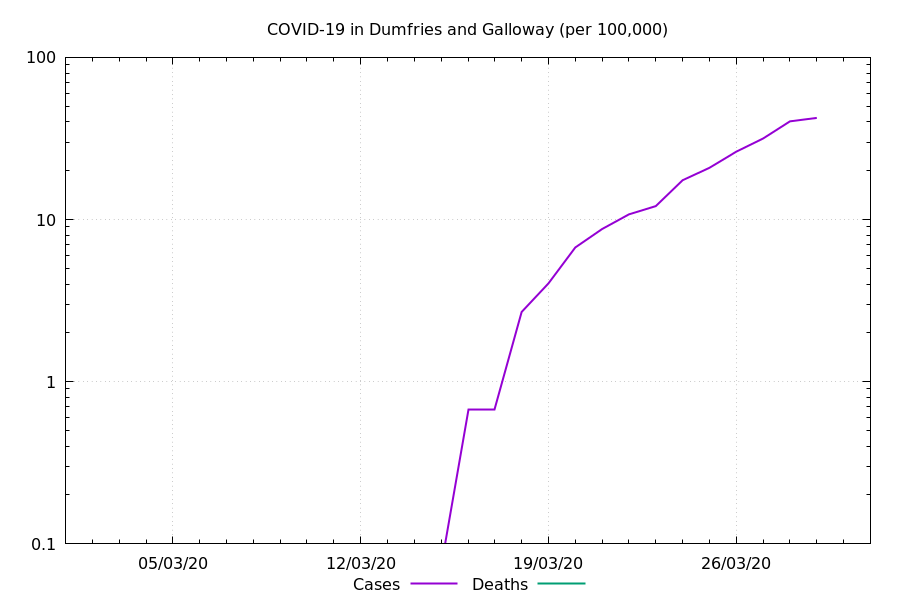

The file beside this chart, header and first rows:
Date, Cases, Deaths, Cases Ratio, Deaths Ratio
2020-03-01, 0.0, , NaN, 
2020-03-02, 0.0, , 0.0, 
2020-03-03, 0.0, , 0.0, 
2020-03-04, 0.0, , 0.0, 
2020-03-05, 0.0, , 0.0, 
2020-03-06, 0.0, , 0.0, 
2020-03-07, 0.0, , 0.0, 
2020-03-08, 0.0, , 0.0, 
2020-03-09, 0.0, , 0.0, 
2020-03-10, 0.0, , 0.0, 
2020-03-11, 0.0, , 0.0, 
2020-03-12, 0.0, , 0.0, 
2020-03-13, 0.0, , 0.0, 
2020-03-14, 0.0, 0.0, 0.0, 0.0
2020-03-15, 0.0, 0.0, 0.0, 0.0
2020-03-16, 0.6721, 0.0, 0.2137, 0.0
2020-03-17, 0.6721, 0.0, 0.1874, 0.0
2020-03-18, 2.688, 0.0, 0.644, 0.0
2020-03-19, 4.033, 0.0, 0.8244, 0.0
2020-03-20, 6.721, 0.0, 1.135, 0.0
2020-03-21, 8.737, 0.0, 1.274, 0.0
2020-03-22, 10.75, 0.0, 1.406, 0.0
2020-03-23, 12.1, 0.0, 1.318, 0.0
2020-03-24, 17.47, 0.0, 1.627, 0.0
2020-03-25, 20.83, 0.0, 1.576, 0.0
2020-03-26, 26.21, 0.0, 1.594, 0.0
2020-03-27, 31.59, 0.0, 1.622, 0.0
2020-03-28, 40.33, 0.0, 1.761, 0.0
2020-03-29, 42.34, 0.0, 1.664, 0.0
